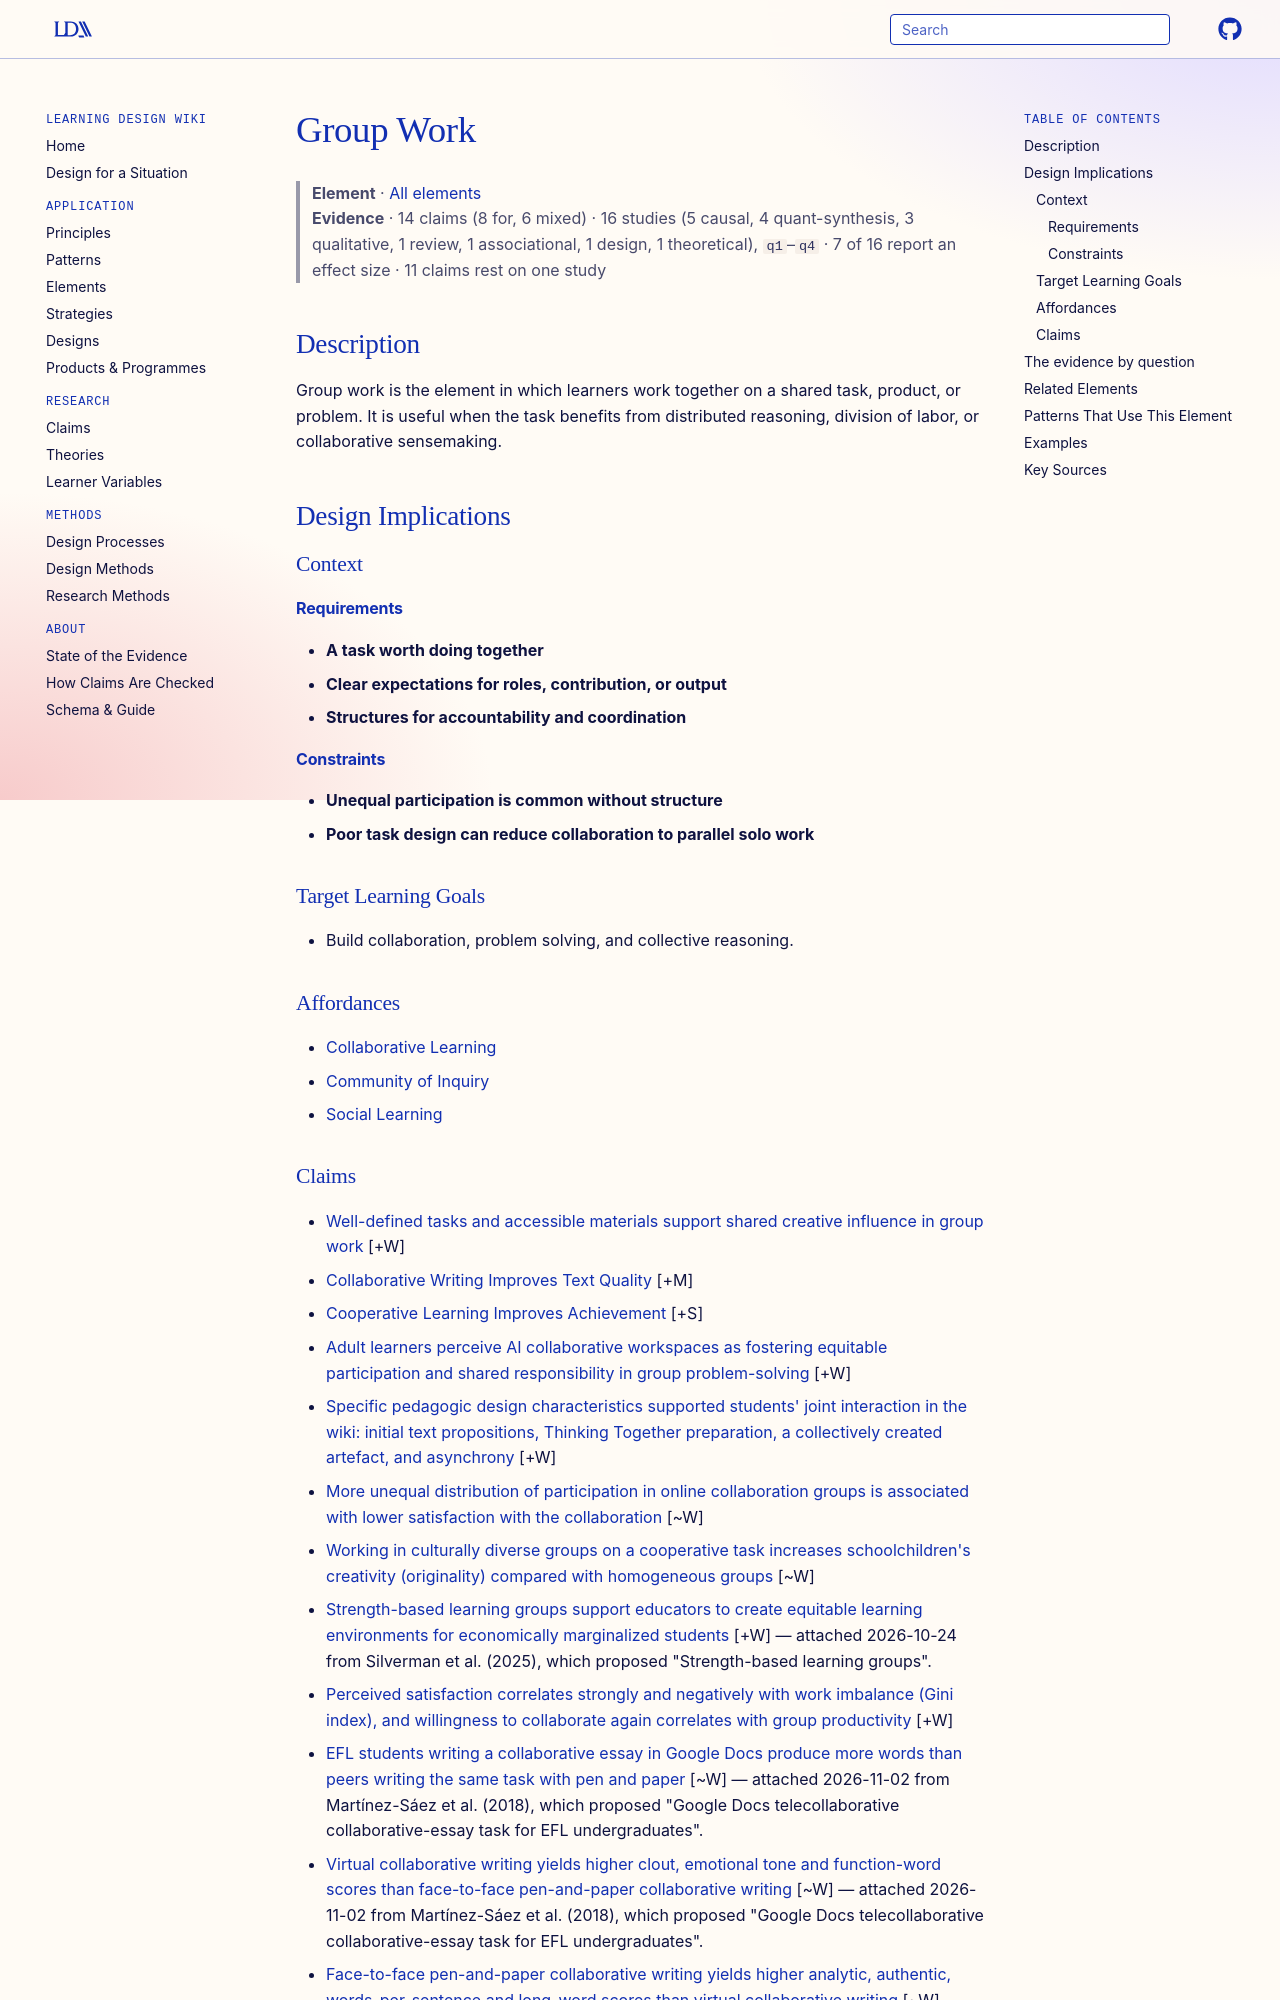

repository: Learning-Design-Alliance/learning-wiki · page: elements/group-work/index.html · generator: mkdocs

---
type: element
id: group-work
title: Group Work
description: Group work is the element in which learners work together on a shared task, product, or problem.
canonical: true
status: review
generated:
  by: claude/unspecified
  at: 2026-08-29
---

# Group Work

> **Element** · [All elements](index.md)
> **Evidence** · 14 claims (8 for, 6 mixed) · 16 studies (5 causal, 4 quant-synthesis, 3 qualitative, 1 review, 1 associational, 1 design, 1 theoretical), `q1`–`q4` · 7 of 16 report an effect size · 11 claims rest on one study

## Description
Group work is the element in which learners work together on a shared task, product, or problem. It is useful when the task benefits from distributed reasoning, division of labor, or collaborative sensemaking.

## Design Implications

### Context
#### Requirements
- **A task worth doing together**
- **Clear expectations for roles, contribution, or output**
- **Structures for accountability and coordination**
#### Constraints
- **Unequal participation is common without structure**
- **Poor task design can reduce collaboration to parallel solo work**

### Target Learning Goals
- Build collaboration, problem solving, and collective reasoning.

### Affordances
- [Collaborative Learning](../principles/collaborative-learning.md)
- [Community of Inquiry](../principles/community-of-inquiry.md)
- [Social Learning](../theories/sociocultural-theory.md)
